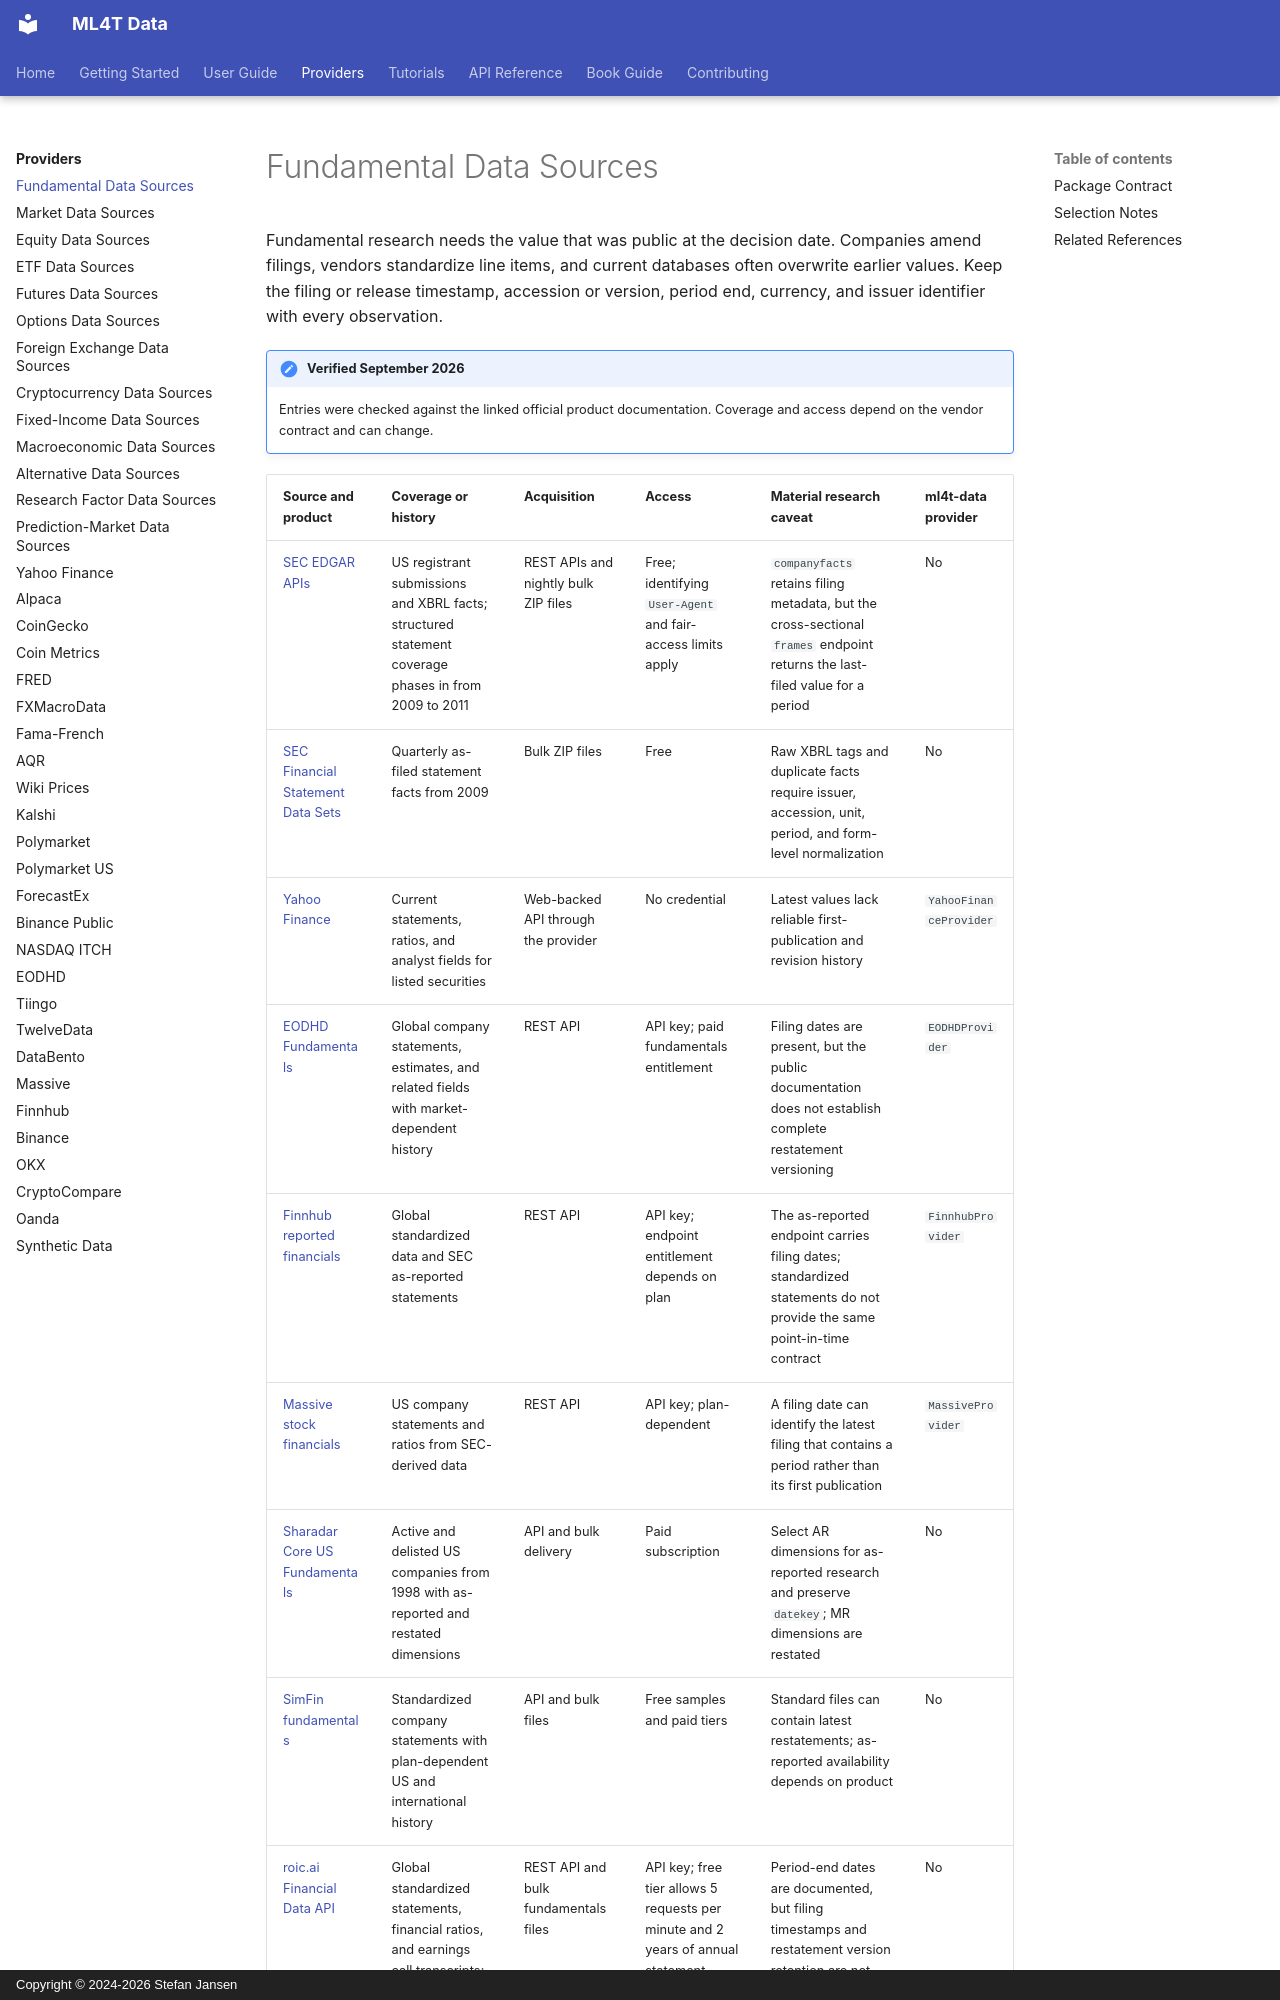

repository: ml4t/data · page: providers/fundamentals/index.html · generator: mkdocs · copyright: Copyright © 2024-2026 Stefan Jansen

# Fundamental Data Sources

Fundamental research needs the value that was public at the decision date. Companies amend
filings, vendors standardize line items, and current databases often overwrite earlier values.
Keep the filing or release timestamp, accession or version, period end, currency, and issuer
identifier with every observation.

!!! note "Verified September 2026"
    Entries were checked against the linked official product documentation. Coverage and access
    depend on the vendor contract and can change.
